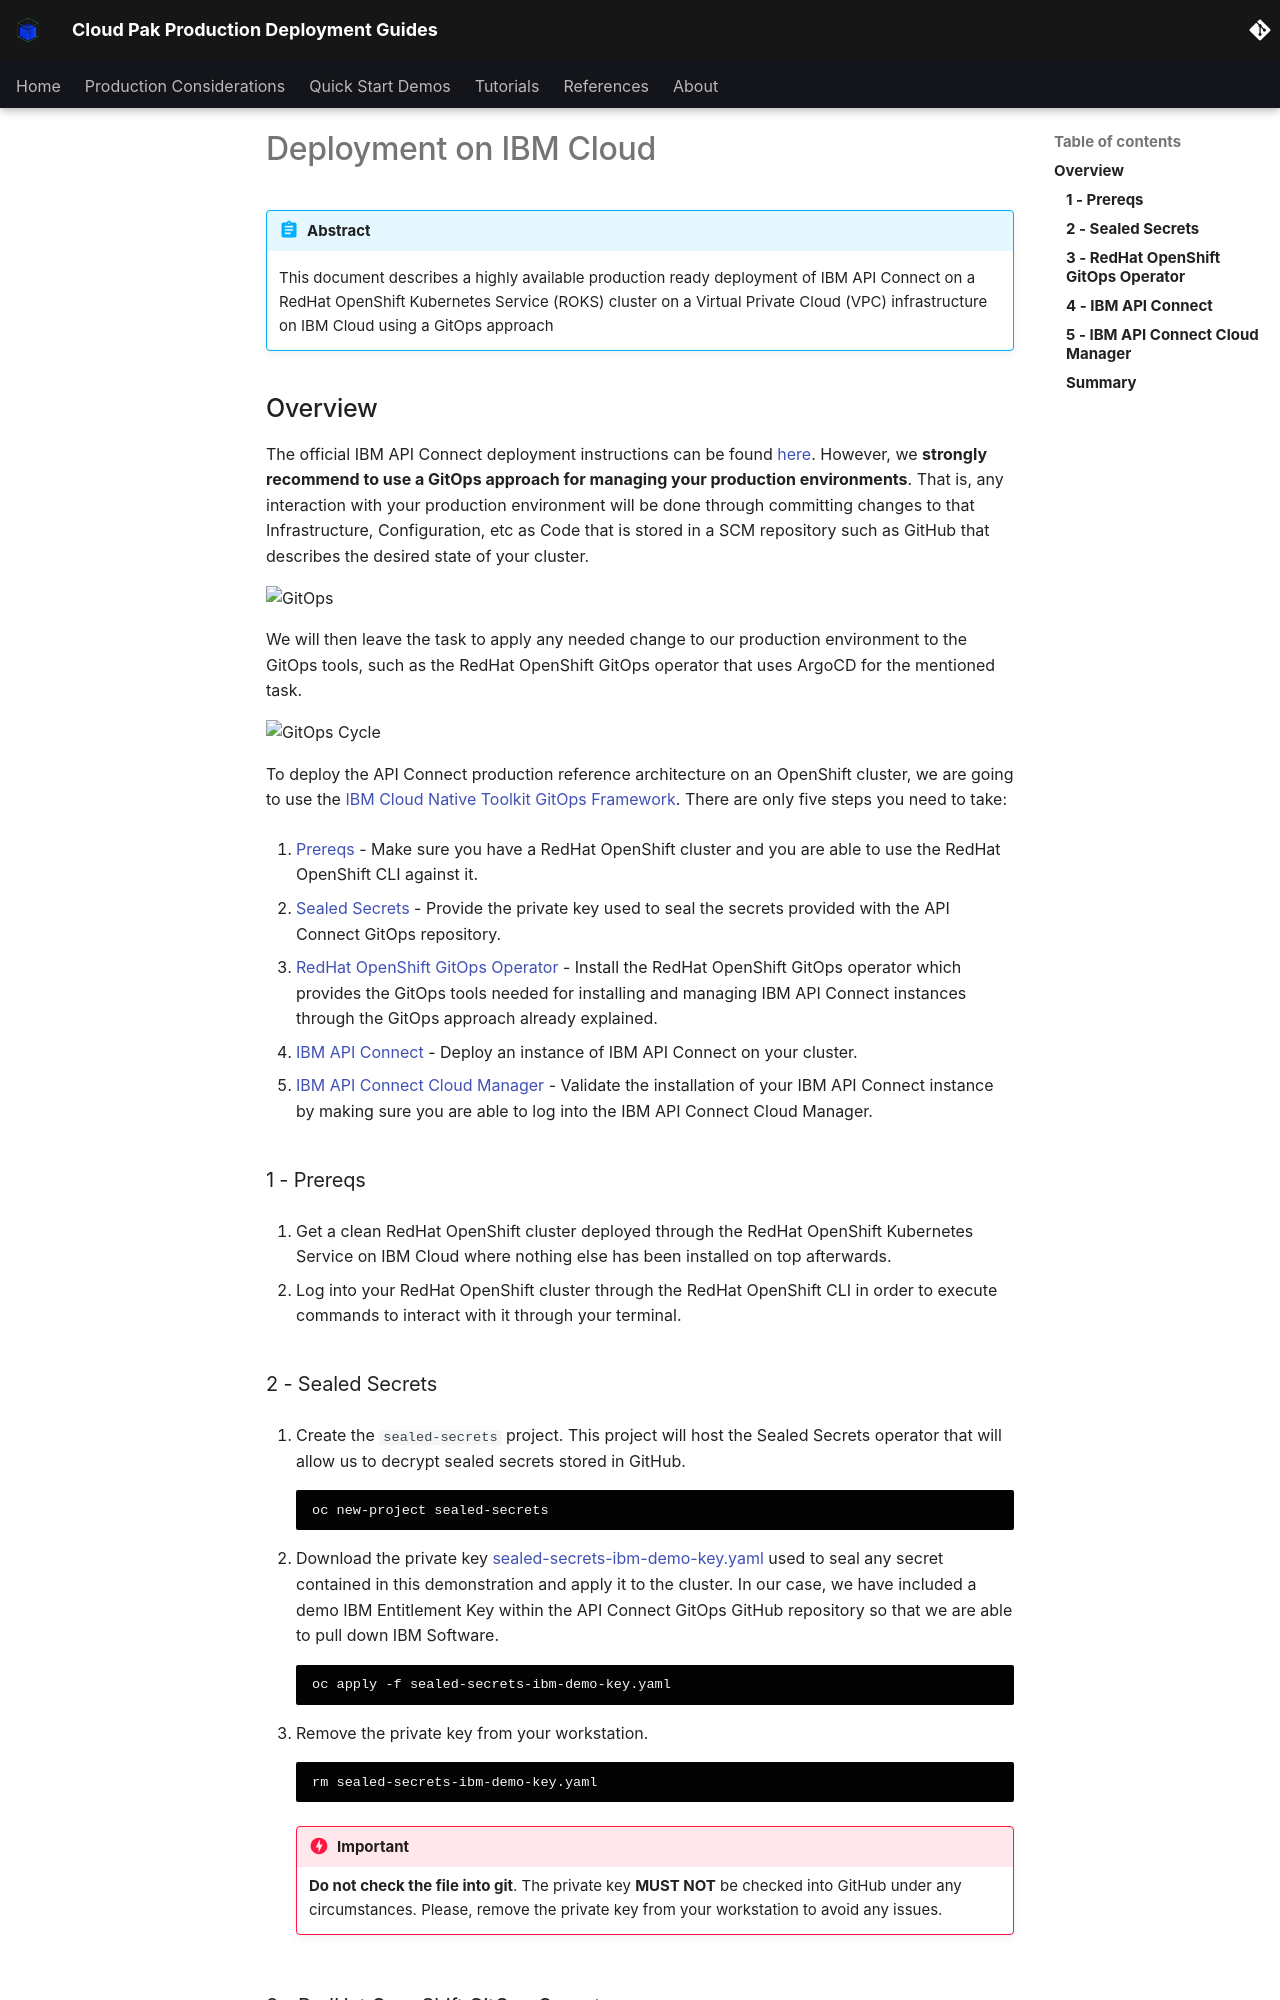

repository: ncolon/production-deployment-guides · page: guides/cp4i/apic/deployment/ibm-cloud-old/index.html · generator: mkdocs

# Deployment on IBM Cloud

<!--- cSpell:ignore singl apiconnectcluster ibmc APIC Availability unmanaged practioners Pak Paks Quickstart qube cntk autoplay allowfullscreen -->

!!! abstract
    This document describes a highly available production ready deployment of IBM API Connect on a RedHat OpenShift Kubernetes Service (ROKS) cluster on a Virtual Private Cloud (VPC) infrastructure on IBM Cloud using a GitOps approach

## Overview
The official IBM API Connect deployment instructions can be found [here](https://www.ibm.com/docs/en/api-connect/10.0.x?topic=openshift-installing-in-online-environment). However, we **strongly recommend to use a GitOps approach for managing your production environments**. That is, any interaction with your production environment will be done through committing changes to that Infrastructure, Configuration, etc as Code that is stored in a SCM repository such as GitHub that describes the desired state of your cluster.

![GitOps](images/GitOps2.png){: style="max-height:700px"}

We will then leave the task to apply any needed change to our production environment to the GitOps tools, such as the RedHat OpenShift GitOps operator that uses ArgoCD for the mentioned task.

![GitOps Cycle](images/GitOps_cycle.png)

To deploy the API Connect production reference architecture on an OpenShift cluster, we are going to use the [IBM Cloud Native Toolkit GitOps Framework](../../../../gitops/structure.md). There are only five steps you need to take:

1. [Prereqs](#1-prereqs) - Make sure you have a RedHat OpenShift cluster and you are able to use the RedHat OpenShift CLI against it.

2. [Sealed Secrets](#2-sealed-secrets) - Provide the private key used to seal the secrets provided with the API Connect GitOps repository.

3. [RedHat OpenShift GitOps Operator](#3-redhat-openshift-gitops-operator) - Install the RedHat OpenShift GitOps operator which provides the GitOps tools needed for installing and managing IBM API Connect instances through the GitOps approach already explained.

4. [IBM API Connect](#4-ibm-api-connect) - Deploy an instance of IBM API Connect on your cluster.

5. [IBM API Connect Cloud Manager](#5-ibm-api-connect-cloud-manager) - Validate the installation of your IBM API Connect instance by making sure you are able to log into the IBM API Connect Cloud Manager.

### 1 - Prereqs

1. Get a clean RedHat OpenShift cluster deployed through the RedHat OpenShift Kubernetes Service on IBM Cloud where nothing else has been installed on top afterwards.

1. Log into your RedHat OpenShift cluster through the RedHat OpenShift CLI in order to execute commands to interact with it through your terminal.

### 2 - Sealed Secrets

1. Create the `sealed-secrets` project. This project will host the Sealed Secrets operator that will allow us to decrypt sealed secrets stored in GitHub.

    ```
    oc new-project sealed-secrets
    ```

1. Download the private key [sealed-secrets-ibm-demo-key.yaml](https://bit.ly/demo-sealed-master) used to seal any secret contained in this demonstration and apply it to the cluster. In our case, we have included a demo IBM Entitlement Key within the API Connect GitOps GitHub repository so that we are able to pull down IBM Software.

    ```
    oc apply -f sealed-secrets-ibm-demo-key.yaml
    ```

1. Remove the private key from your workstation.

    ```
    rm sealed-secrets-ibm-demo-key.yaml
    ```
    !!! danger "Important"
        **Do not check the file into git**. The private key **MUST NOT** be checked into GitHub under any circumstances. Please, remove the private key from your workstation to avoid any issues.
